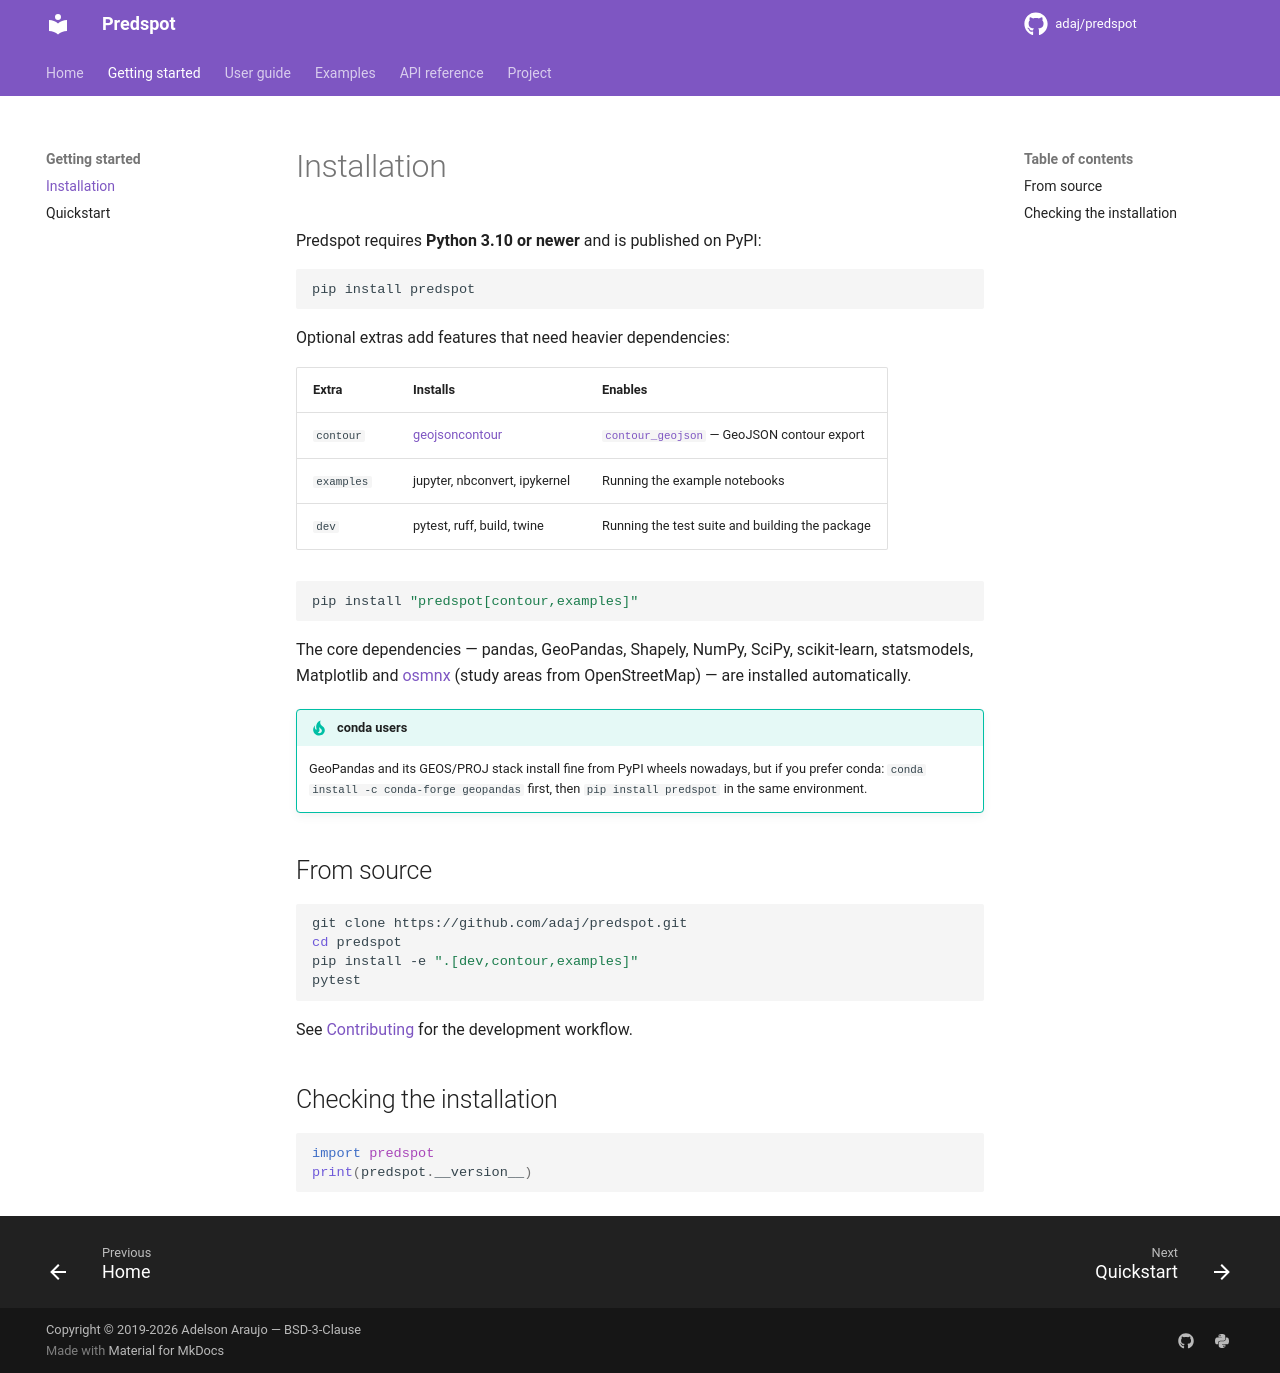

repository: adaj/predspot · page: getting-started/installation/index.html · generator: mkdocs

# Installation

Predspot requires **Python 3.10 or newer** and is published on PyPI:

```bash
pip install predspot
```

Optional extras add features that need heavier dependencies:

| Extra | Installs | Enables |
|-------|----------|---------|
| `contour` | [geojsoncontour](https://github.com/bartromgens/geojsoncontour) | [`contour_geojson`][predspot.utilities.contour_geojson] — GeoJSON contour export |
| `examples` | jupyter, nbconvert, ipykernel | Running the example notebooks |
| `dev` | pytest, ruff, build, twine | Running the test suite and building the package |

```bash
pip install "predspot[contour,examples]"
```

The core dependencies — pandas, GeoPandas, Shapely, NumPy, SciPy, scikit-learn,
statsmodels, Matplotlib and [osmnx](https://osmnx.readthedocs.io) (study areas
from OpenStreetMap) — are installed automatically.

!!! tip "conda users"
    GeoPandas and its GEOS/PROJ stack install fine from PyPI wheels nowadays,
    but if you prefer conda: `conda install -c conda-forge geopandas` first,
    then `pip install predspot` in the same environment.

## From source

```bash
git clone https://github.com/adaj/predspot.git
cd predspot
pip install -e ".[dev,contour,examples]"
pytest
```

See [Contributing](../contributing.md) for the development workflow.

## Checking the installation

```python
import predspot
print(predspot.__version__)
```
